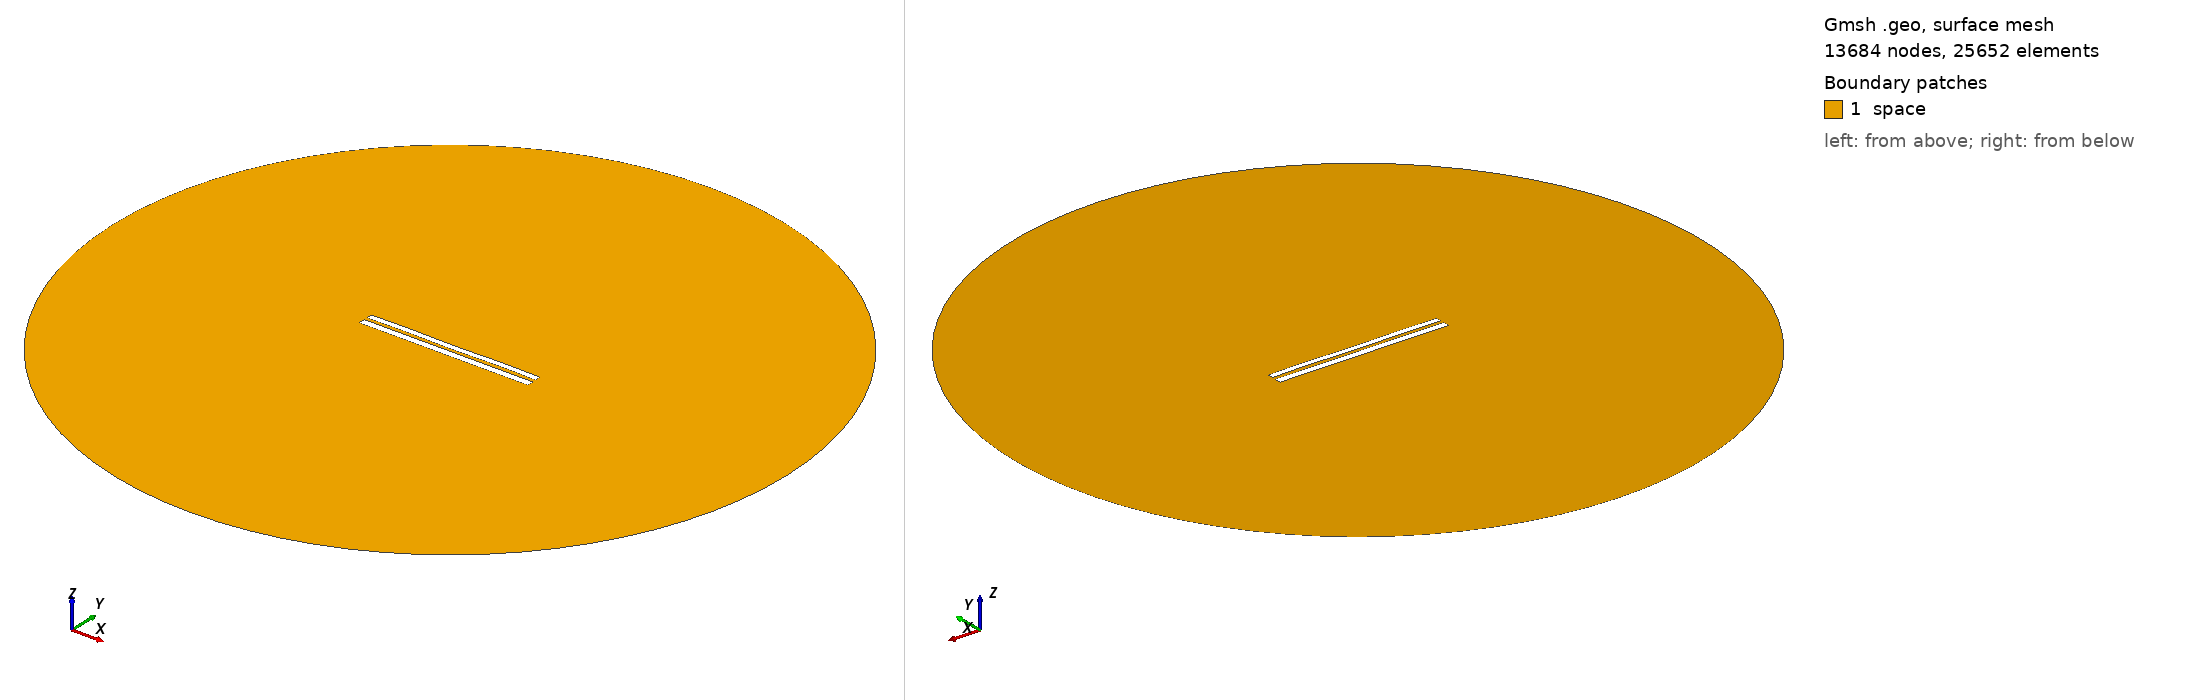

Gmsh geometry script, surface-meshed: 13684 nodes, 25652 surface elements. Boundary patches (legend numbers): 1 space. Left view from above one corner, right view from below the opposite corner. Legend entries are the model's physical surfaces. The drawing asked Gmsh for element sizes between 1% and 20% of the model's largest extent; the script's own settings can give other sizes.

=== 7440.geo (drawn) ===
//---------------------------------------
// Geometry kernel
//---------------------------------------

SetFactory("OpenCASCADE");



//---------------------------------------
// Parameters of the geometry
//---------------------------------------

// Overetch of the upper plate
overetch = 0.25;

// Distance between the plates
distance = 1.75;

// Discretization over the x axis (for the deformation)
nx = 50; 

// Length of the plate
L = 100 - overetch; 

// Number of modes
n = 4; 

// 1st mode coefficient
coeff(1) = 0.15;
beta(1) = 0.596864 * 3.1415926535 / L;

// 2nd mode coefficient
coeff(2) = 0.0;
beta(2) = 1.49418 * 3.1415926535 / L;

// 3rd mode coefficient
coeff(3) = 0.0;
beta(3) = 2.50025 * 3.1415926535 / L;

// 4th mode coefficient
coeff(4) = 0.15;
beta(4) = 3.49999 * 3.1415926535 / L;



//---------------------------------------
// Upper plate (deformed rectangle)
//---------------------------------------

// Coordiantes of the upper plate
xmin = -50;
xmax = 50 - overetch;

// Height of the upper plate
yheight = 4 - 2 * overetch;

// Indexes of the points
UpperID[] = {};
LowerID[] = {};
LeftID[] = {};
RightID[] = {};

// Point index
p = 1;

// Horizontal edges
For i In {1:nx}
    x = xmin + (i-1)*(xmax - xmin)/(nx-1);

    y_bottom = distance / 2 + overetch;
    For j In {1:n}
        C = (Cosh(beta(j)*L) + Cos(beta(j)*L)) / (Sinh(beta(j)*L) + Sin(beta(j)*L));
        y_bottom  = y_bottom + coeff(j) * (Cosh(beta(j)*(x+50)) - Cos(beta(j)*(x+50)) - C * (Sinh(beta(j)*(x+50)) - Sin(beta(j)*(x+50))));
    EndFor

    y_top = y_bottom + yheight;

    Point(p) = {x, y_top, 0, 1.0};
    UpperID[i] = p;
    p = p + 1;

    Point(p) = {x, y_bottom, 0, 1.0};
    LowerID[i] = p;
    p = p + 1;
EndFor

// Create point lists
UpperPts[] = {}; LowerPts[] = {};
For i In {1:nx}
  UpperPts[] += {UpperID[i]};
  LowerPts[] += {LowerID[i]};
EndFor

// Build splines
Spline(1) = {UpperPts[]};
Spline(2) = {LowerPts[]};
Line(3) = {LowerPts[nx-1], UpperPts[nx-1]};
Line(4) = {LowerPts[0], UpperPts[0]};

// Build the plane surface
Curve Loop(1) = {2, 3, -1, -4};
Plane Surface(1) = {1};



//---------------------------------------
// Lower plate (rectangle)
//---------------------------------------

// Vertices
Point(1001) = {-50, -1, 0, 1.0};
Point(1002) = { 50, -1, 0, 1.0};
Point(1003) = { 50,  -5, 0, 1.0};
Point(1004) = {-50,  -5, 0, 1.0};

// Edges
Line(5) = {1001, 1002};
Line(6) = {1002, 1003};
Line(7) = {1003, 1004};
Line(8) = {1004, 1001};

// Plane surface
Line Loop(2) = {5, 6, 7, 8};
Plane Surface(2) = {2}; 



//---------------------------------------
// Outer (fictious) boundary
//---------------------------------------

// Points
Point(1005) = {0, 0, 0};       // Center
Point(1006) = {200, 0, 0};     // Start point
Point(1007) = {0, 200, 0};     // 90 degrees
Point(1008) = {-200, 0, 0};    // 180 degrees
Point(1009) = {0, -200, 0};    // 270 degrees

// Circle arcs (each needs start, center, end)
Circle(9) = {1006, 1005, 1007};
Circle(10) = {1007, 1005, 1008};
Circle(11) = {1008, 1005, 1009};
Circle(12) = {1009, 1005, 1006};

// Plane surface for the entire domain
Curve Loop(3) = {9, 10, 11, 12};
Surface(3) = {3};

// Subtract the plates from the whole domain to obtain the actual domain where we want to solve the equations
BooleanDifference{ Surface{3}; Delete; }{ Surface{1}; Surface{2}; Delete; }




//---------------------------------------
// Transfinite Lines/Curves
//---------------------------------------

// Set the number of points on the boundaries
r = 7;

// Plates
Transfinite Curve {1, 2} = 50*r Using Progression 1;
Transfinite Curve {3, 4} = 2*r Using Progression 1;
Transfinite Line {5, 7} = 50*r Using Progression 1;
Transfinite Line {6, 8} = 2*r Using Progression 1;

// Outer boundary
Transfinite Line {9, 10, 11, 12} = 20 Using Progression 1;



//---------------------------------------
// Physical groups
//---------------------------------------                

// Physical curves (boundaries)
Physical Line("force_segment", 10) = {2};
Physical Line("upper_plate", 11) = {1, 3, 4};
Physical Line("lower_plate", 12) = {5, 6, 7, 8};
Physical Line("boundary", 20) = {9, 10, 11, 12};

// Physical Surfaces
Physical Surface("space", 30) = {3};



//---------------------------------------
// 6. Generate the Mesh
//---------------------------------------

// 2D mesh generation
Mesh 2;
